Photos from the image-classification dataset "img_simulator" in the GitHub repository undo76/CarND-Capstone. Its 4 classes are: green light, none, red light, yellow light.

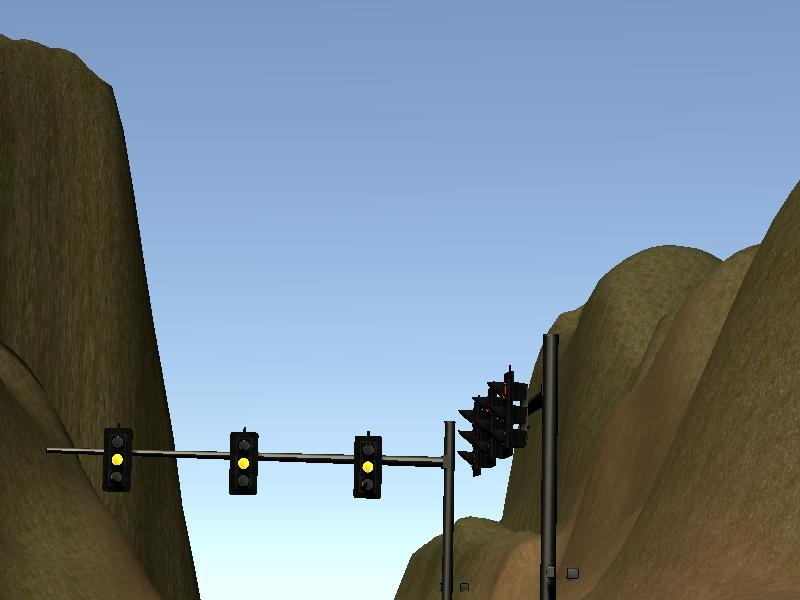
Label: yellow light

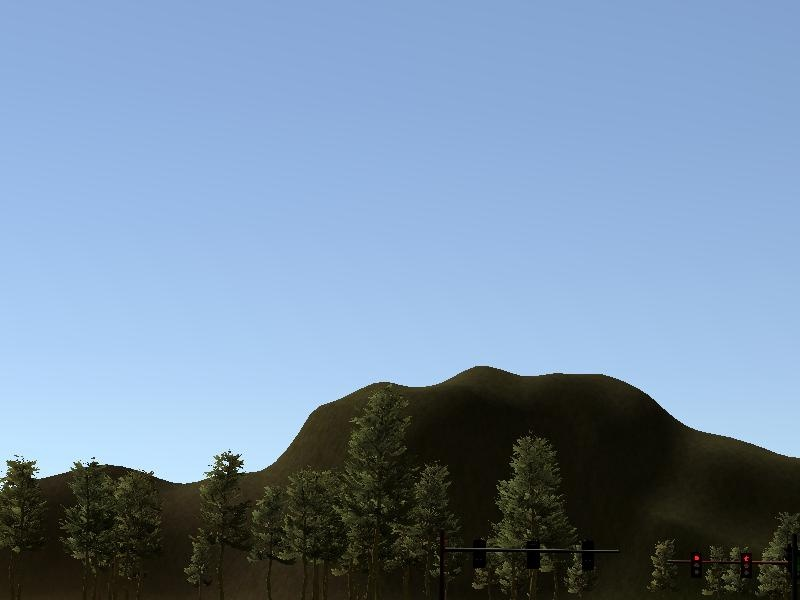
Label: red light

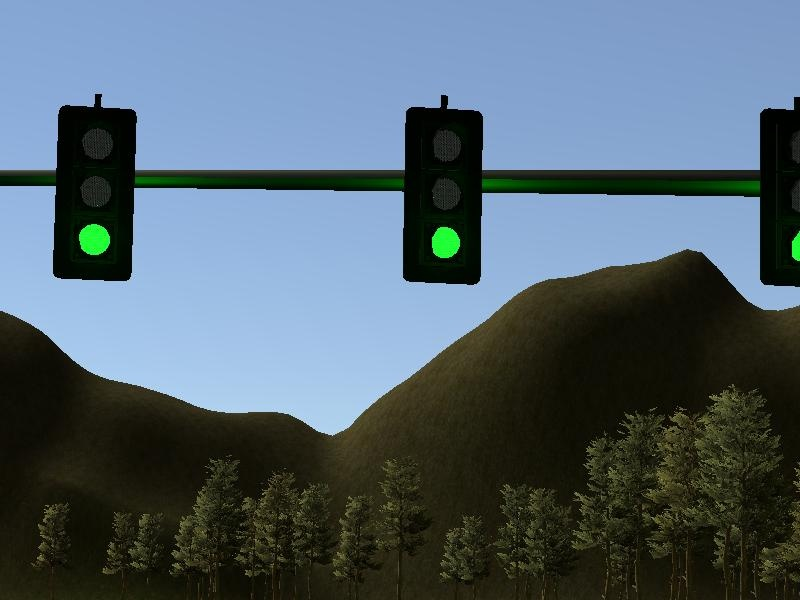
Label: green light

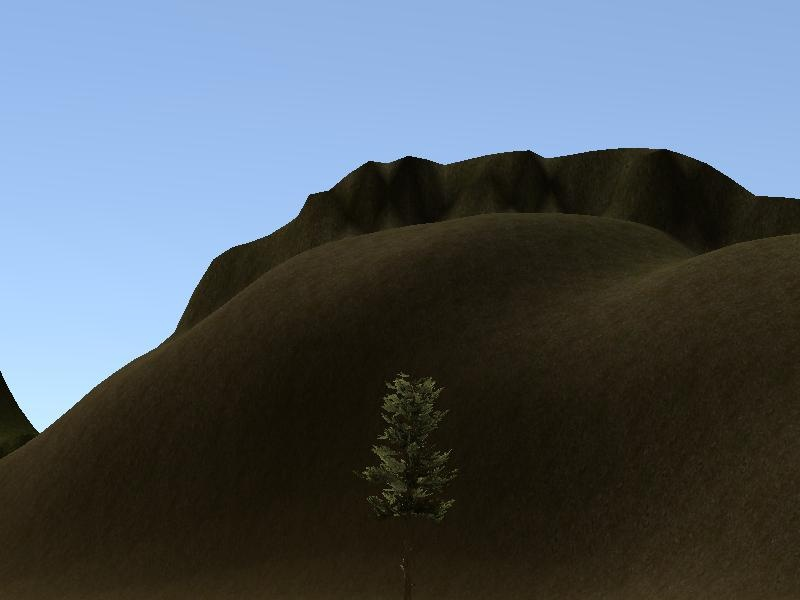
Label: none

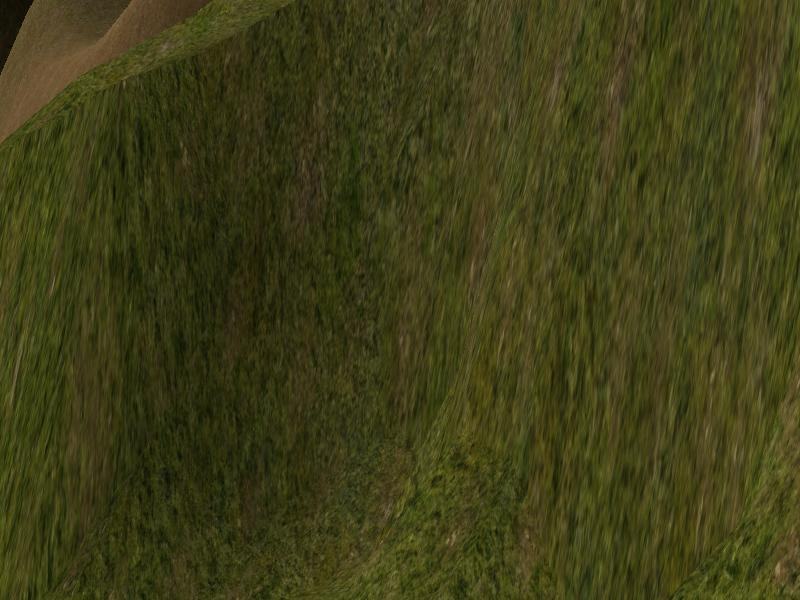
Label: none

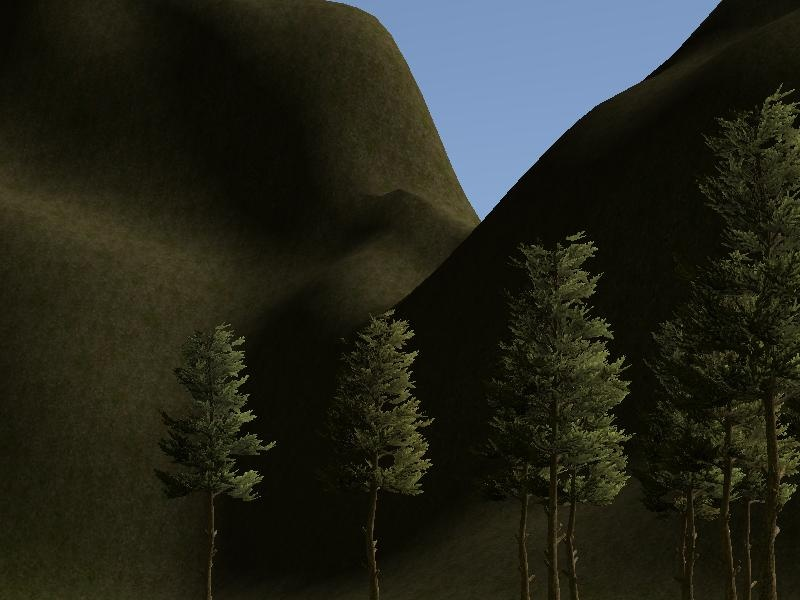
Label: none
